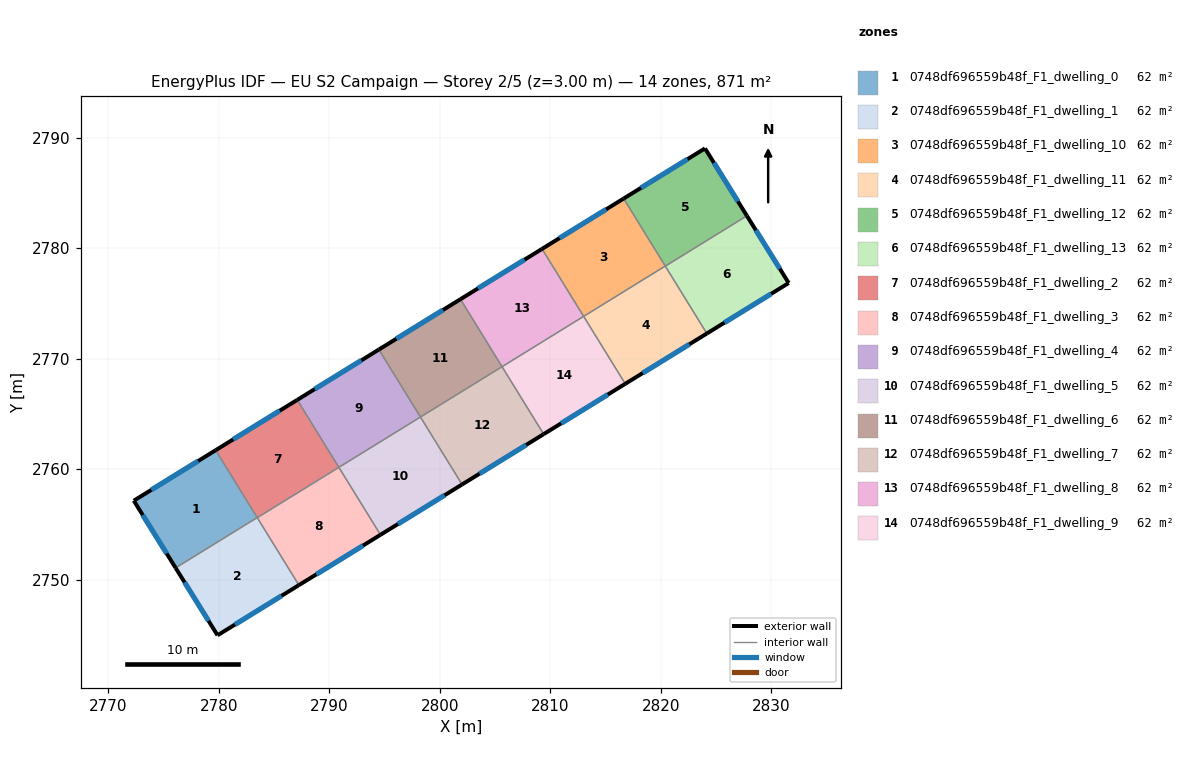
=== STOREY PLAN SPEC (per zone: floor XY polygon, exterior-wall plan segments, windows/doors) ===
zone 1: 0748df696559b48f_F1_dwelling_0  (62.2 m²)
  floor: (2779.72, 2761.72) (2783.48, 2755.62) (2776.09, 2751.07) (2772.31, 2757.15)
  exterior wall: (2772.31, 2757.15) – (2776.09, 2751.07)  [7.2 m]
    window: (2773.12, 2755.85) – (2775.28, 2752.37)  [7.0 m²]
  exterior wall: (2779.72, 2761.72) – (2772.31, 2757.15)  [8.7 m]
    window: (2778.13, 2760.74) – (2773.90, 2758.13)  [8.5 m²]
  interior walls: 2
zone 2: 0748df696559b48f_F1_dwelling_1  (62.2 m²)
  floor: (2783.48, 2755.62) (2787.25, 2749.51) (2779.89, 2744.97) (2776.09, 2751.07)
  exterior wall: (2776.09, 2751.07) – (2779.89, 2744.97)  [7.2 m]
    window: (2776.91, 2749.76) – (2779.08, 2746.27)  [7.0 m²]
  exterior wall: (2779.89, 2744.97) – (2787.25, 2749.51)  [8.6 m]
    window: (2781.47, 2745.94) – (2785.67, 2748.53)  [8.5 m²]
  interior walls: 3
zone 3: 0748df696559b48f_F1_dwelling_10  (62.2 m²)
  floor: (2816.64, 2784.49) (2820.40, 2778.38) (2813.02, 2773.83) (2809.25, 2779.93)
  exterior wall: (2816.64, 2784.49) – (2809.25, 2779.93)  [8.7 m]
    window: (2815.06, 2783.51) – (2810.83, 2780.91)  [8.5 m²]
  interior walls: 3
zone 4: 0748df696559b48f_F1_dwelling_11  (62.2 m²)
  floor: (2820.40, 2778.38) (2824.17, 2772.28) (2816.78, 2767.72) (2813.02, 2773.83)
  exterior wall: (2816.78, 2767.72) – (2824.17, 2772.28)  [8.7 m]
    window: (2818.37, 2768.70) – (2822.59, 2771.30)  [8.5 m²]
  interior walls: 4
zone 5: 0748df696559b48f_F1_dwelling_12  (62.2 m²)
  floor: (2824.00, 2789.03) (2827.79, 2782.93) (2820.41, 2778.37) (2816.64, 2784.49)
  exterior wall: (2827.79, 2782.93) – (2824.00, 2789.03)  [7.2 m]
    window: (2826.98, 2784.23) – (2824.81, 2787.72)  [7.0 m²]
  exterior wall: (2824.00, 2789.03) – (2816.64, 2784.49)  [8.6 m]
    window: (2822.42, 2788.05) – (2818.21, 2785.46)  [8.5 m²]
  interior walls: 3
zone 6: 0748df696559b48f_F1_dwelling_13  (62.2 m²)
  floor: (2827.79, 2782.93) (2831.57, 2776.85) (2824.17, 2772.28) (2820.41, 2778.37)
  exterior wall: (2831.57, 2776.85) – (2827.79, 2782.93)  [7.2 m]
    window: (2830.76, 2778.15) – (2828.60, 2781.62)  [7.0 m²]
  exterior wall: (2824.17, 2772.28) – (2831.57, 2776.85)  [8.7 m]
    window: (2825.75, 2773.26) – (2829.99, 2775.87)  [8.5 m²]
  interior walls: 2
zone 7: 0748df696559b48f_F1_dwelling_2  (62.2 m²)
  floor: (2787.10, 2766.27) (2790.87, 2760.17) (2783.48, 2755.61) (2779.72, 2761.72)
  exterior wall: (2787.10, 2766.27) – (2779.72, 2761.72)  [8.7 m]
    window: (2785.52, 2765.29) – (2781.30, 2762.69)  [8.5 m²]
  interior walls: 4
zone 8: 0748df696559b48f_F1_dwelling_3  (62.2 m²)
  floor: (2790.87, 2760.17) (2794.63, 2754.06) (2787.25, 2749.51) (2783.48, 2755.61)
  exterior wall: (2787.25, 2749.51) – (2794.63, 2754.06)  [8.7 m]
    window: (2788.83, 2750.48) – (2793.05, 2753.09)  [8.5 m²]
  interior walls: 3
zone 9: 0748df696559b48f_F1_dwelling_4  (62.2 m²)
  floor: (2794.49, 2770.82) (2798.25, 2764.72) (2790.87, 2760.17) (2787.10, 2766.27)
  exterior wall: (2794.49, 2770.82) – (2787.10, 2766.27)  [8.7 m]
    window: (2792.90, 2769.85) – (2788.68, 2767.25)  [8.5 m²]
  interior walls: 3
zone 10: 0748df696559b48f_F1_dwelling_5  (62.2 m²)
  floor: (2798.25, 2764.72) (2802.02, 2758.62) (2794.63, 2754.06) (2790.87, 2760.17)
  exterior wall: (2794.63, 2754.06) – (2802.02, 2758.62)  [8.7 m]
    window: (2796.21, 2755.04) – (2800.43, 2757.64)  [8.5 m²]
  interior walls: 3
zone 11: 0748df696559b48f_F1_dwelling_6  (62.2 m²)
  floor: (2801.87, 2775.38) (2805.64, 2769.27) (2798.25, 2764.72) (2794.49, 2770.82)
  exterior wall: (2801.87, 2775.38) – (2794.49, 2770.82)  [8.7 m]
    window: (2800.29, 2774.40) – (2796.07, 2771.80)  [8.5 m²]
  interior walls: 3
zone 12: 0748df696559b48f_F1_dwelling_7  (62.2 m²)
  floor: (2805.64, 2769.27) (2809.40, 2763.17) (2802.02, 2758.62) (2798.25, 2764.72)
  exterior wall: (2802.02, 2758.62) – (2809.40, 2763.17)  [8.7 m]
    window: (2803.60, 2759.59) – (2807.82, 2762.19)  [8.5 m²]
  interior walls: 3
zone 13: 0748df696559b48f_F1_dwelling_8  (62.2 m²)
  floor: (2809.25, 2779.93) (2813.02, 2773.83) (2805.64, 2769.27) (2801.87, 2775.38)
  exterior wall: (2809.25, 2779.93) – (2801.87, 2775.38)  [8.7 m]
    window: (2807.67, 2778.96) – (2803.45, 2776.35)  [8.5 m²]
  interior walls: 3
zone 14: 0748df696559b48f_F1_dwelling_9  (62.2 m²)
  floor: (2813.02, 2773.83) (2816.78, 2767.72) (2809.40, 2763.17) (2805.64, 2769.27)
  exterior wall: (2809.40, 2763.17) – (2816.78, 2767.72)  [8.7 m]
    window: (2810.98, 2764.15) – (2815.20, 2766.75)  [8.5 m²]
  interior walls: 3

=== DERIVED (storey summary) ===
Building: EU S2 Campaign
Storey: 2 of 5  (floor level z = 3.00 m)
Storey gross floor area: 871.1 m²
Zones on this storey: 14
  - 0748df696559b48f_F1_dwelling_0: floor 62.2 m²; exterior wall 15.9 m (47.6 m²); 2 window(s) 15.5 m²; WWR 32.7%
  - 0748df696559b48f_F1_dwelling_1: floor 62.2 m²; exterior wall 15.8 m (47.5 m²); 2 window(s) 15.5 m²; WWR 32.7%
  - 0748df696559b48f_F1_dwelling_10: floor 62.2 m²; exterior wall 8.7 m (26.0 m²); 1 window(s) 8.5 m²; WWR 32.7%
  - 0748df696559b48f_F1_dwelling_11: floor 62.2 m²; exterior wall 8.7 m (26.0 m²); 1 window(s) 8.5 m²; WWR 32.7%
  - 0748df696559b48f_F1_dwelling_12: floor 62.2 m²; exterior wall 15.8 m (47.5 m²); 2 window(s) 15.5 m²; WWR 32.7%
  - 0748df696559b48f_F1_dwelling_13: floor 62.2 m²; exterior wall 15.9 m (47.6 m²); 2 window(s) 15.5 m²; WWR 32.7%
  - 0748df696559b48f_F1_dwelling_2: floor 62.2 m²; exterior wall 8.7 m (26.0 m²); 1 window(s) 8.5 m²; WWR 32.7%
  - 0748df696559b48f_F1_dwelling_3: floor 62.2 m²; exterior wall 8.7 m (26.0 m²); 1 window(s) 8.5 m²; WWR 32.7%
  - 0748df696559b48f_F1_dwelling_4: floor 62.2 m²; exterior wall 8.7 m (26.0 m²); 1 window(s) 8.5 m²; WWR 32.7%
  - 0748df696559b48f_F1_dwelling_5: floor 62.2 m²; exterior wall 8.7 m (26.0 m²); 1 window(s) 8.5 m²; WWR 32.7%
  - 0748df696559b48f_F1_dwelling_6: floor 62.2 m²; exterior wall 8.7 m (26.0 m²); 1 window(s) 8.5 m²; WWR 32.7%
  - 0748df696559b48f_F1_dwelling_7: floor 62.2 m²; exterior wall 8.7 m (26.0 m²); 1 window(s) 8.5 m²; WWR 32.7%
  - 0748df696559b48f_F1_dwelling_8: floor 62.2 m²; exterior wall 8.7 m (26.0 m²); 1 window(s) 8.5 m²; WWR 32.7%
  - 0748df696559b48f_F1_dwelling_9: floor 62.2 m²; exterior wall 8.7 m (26.0 m²); 1 window(s) 8.5 m²; WWR 32.7%
Zone adjacency (shared interzone walls):
  - 0748df696559b48f_F1_dwelling_0 ↔ 0748df696559b48f_F1_dwelling_1
  - 0748df696559b48f_F1_dwelling_0 ↔ 0748df696559b48f_F1_dwelling_2
  - 0748df696559b48f_F1_dwelling_1 ↔ 0748df696559b48f_F1_dwelling_2
  - 0748df696559b48f_F1_dwelling_1 ↔ 0748df696559b48f_F1_dwelling_3
  - 0748df696559b48f_F1_dwelling_10 ↔ 0748df696559b48f_F1_dwelling_11
  - 0748df696559b48f_F1_dwelling_10 ↔ 0748df696559b48f_F1_dwelling_12
  - 0748df696559b48f_F1_dwelling_10 ↔ 0748df696559b48f_F1_dwelling_8
  - 0748df696559b48f_F1_dwelling_11 ↔ 0748df696559b48f_F1_dwelling_12
  - 0748df696559b48f_F1_dwelling_11 ↔ 0748df696559b48f_F1_dwelling_13
  - 0748df696559b48f_F1_dwelling_11 ↔ 0748df696559b48f_F1_dwelling_9
  - 0748df696559b48f_F1_dwelling_12 ↔ 0748df696559b48f_F1_dwelling_13
  - 0748df696559b48f_F1_dwelling_2 ↔ 0748df696559b48f_F1_dwelling_3
  - 0748df696559b48f_F1_dwelling_2 ↔ 0748df696559b48f_F1_dwelling_4
  - 0748df696559b48f_F1_dwelling_3 ↔ 0748df696559b48f_F1_dwelling_5
  - 0748df696559b48f_F1_dwelling_4 ↔ 0748df696559b48f_F1_dwelling_5
  - 0748df696559b48f_F1_dwelling_4 ↔ 0748df696559b48f_F1_dwelling_6
  - 0748df696559b48f_F1_dwelling_5 ↔ 0748df696559b48f_F1_dwelling_7
  - 0748df696559b48f_F1_dwelling_6 ↔ 0748df696559b48f_F1_dwelling_7
  - 0748df696559b48f_F1_dwelling_6 ↔ 0748df696559b48f_F1_dwelling_8
  - 0748df696559b48f_F1_dwelling_7 ↔ 0748df696559b48f_F1_dwelling_9
  - 0748df696559b48f_F1_dwelling_8 ↔ 0748df696559b48f_F1_dwelling_9